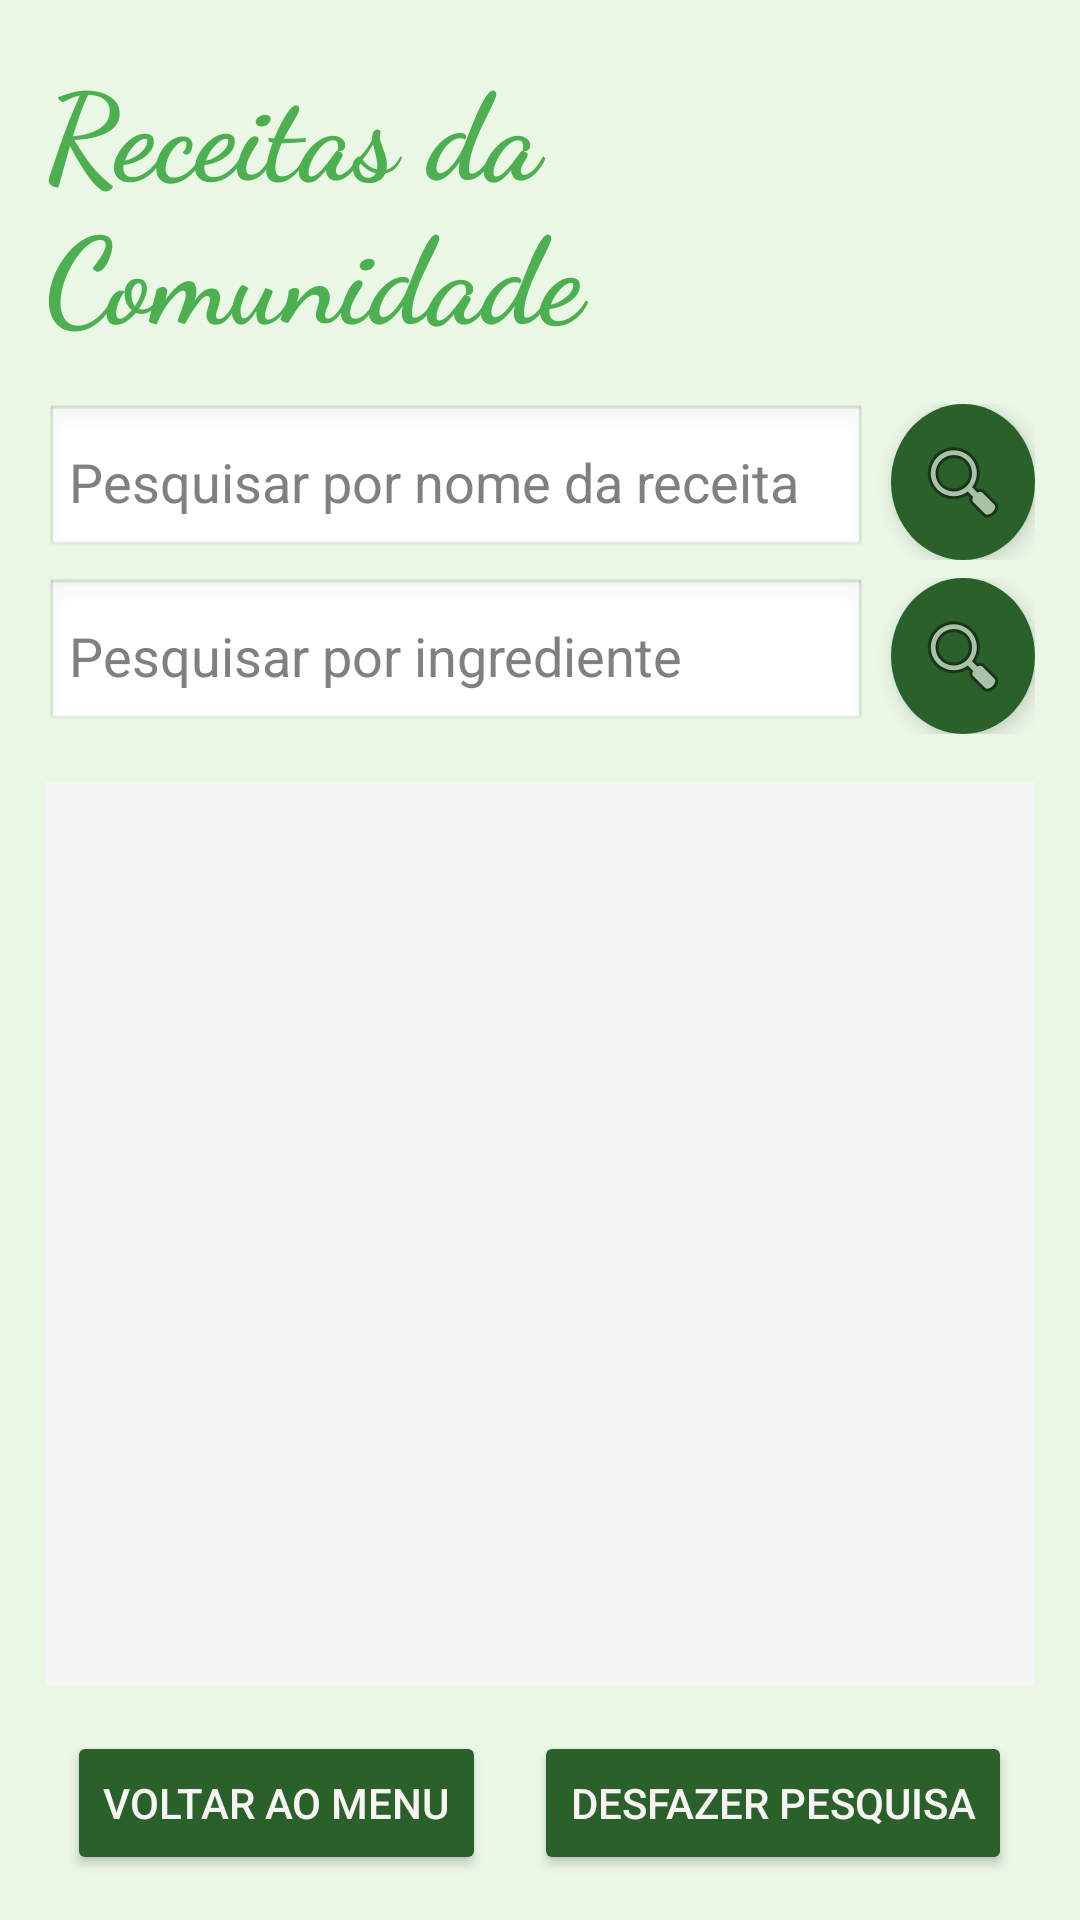

Here is an Android app screen rendered from its layout file. Give the layout XML and the strings, colors and styles it references.
<!-- AndroidManifest.xml: application theme Theme.PrjSaveBite -->
<!-- res/layout/activity_lista_de_receitas.xml -->
<?xml version="1.0" encoding="utf-8"?>
<LinearLayout xmlns:android="http://schemas.android.com/apk/res/android"
    android:layout_width="match_parent"
    android:layout_height="match_parent"
    android:background="#eaf7e5"
    android:orientation="vertical"
    android:padding="15dp"
    android:scrollbars="vertical"> 

    
    <TextView
        android:id="@+id/txtTitulo"
        android:layout_width="wrap_content"
        android:layout_height="wrap_content"
        android:layout_gravity="center_horizontal"
        android:fontFamily="cursive"
        android:text="Receitas da Comunidade"
        android:textColor="#4CAF50"
        android:textSize="40sp"
        android:textStyle="bold" />

    
    <LinearLayout
        android:layout_width="match_parent"
        android:layout_height="wrap_content"
        android:layout_marginTop="16dp"
        android:orientation="horizontal">

        <EditText
            android:id="@+id/edtPesquisaNomeReceita"
            android:layout_width="328dp"
            android:layout_height="match_parent"
            android:layout_weight="1"
            android:background="@android:drawable/edit_text"
            android:hint="Pesquisar por nome da receita"
            android:padding="8dp"
            android:textColorHint="#808080" />

        <ImageButton
            android:id="@+id/btnPesquisarNomeReceita"
            android:layout_width="48dp"
            android:layout_height="match_parent"
            android:layout_marginStart="8dp"
            android:background="@drawable/rounded_button_background"
            android:backgroundTint="#2A612A"
            android:contentDescription="Pesquisar por nome da receita"
            android:padding="10dp"
            android:src="@android:drawable/ic_menu_search"
            android:elevation="4dp"/>
    </LinearLayout>

    
    <LinearLayout
        android:layout_width="match_parent"
        android:layout_height="wrap_content"
        android:layout_marginTop="6dp"
        android:orientation="horizontal">

        <EditText
            android:id="@+id/edtPesquisaIngrediente"
            android:layout_width="328dp"
            android:layout_height="match_parent"
            android:layout_weight="1"
            android:background="@android:drawable/edit_text"
            android:hint="Pesquisar por ingrediente"
            android:padding="8dp"
            android:textColorHint="#808080" />

        <ImageButton
            android:id="@+id/btnPesquisarIngredientes"
            android:layout_width="48dp"
            android:layout_height="match_parent"
            android:layout_marginStart="8dp"
            android:background="@drawable/rounded_button_background"
            android:backgroundTint="#2A612A"
            android:contentDescription="Pesquisar"
            android:elevation="4dp"
            android:padding="10dp"
            android:src="@android:drawable/ic_menu_search" />
    </LinearLayout>


    
    <ListView
        android:id="@+id/listVReceitas"
        android:layout_width="match_parent"
        android:layout_height="464dp"
        android:layout_marginTop="16dp"
        android:layout_weight="1"
        android:background="#F5F5F5"
        android:divider="@android:color/darker_gray"
        android:dividerHeight="1dp"
        android:padding="8dp" />

    
    <LinearLayout
        android:layout_width="match_parent"
        android:layout_height="wrap_content"
        android:layout_marginTop="15dp"
        android:gravity="center"
        android:orientation="horizontal">

        <Button
            android:id="@+id/btnVoltarMenu"
            android:layout_width="wrap_content"
            android:layout_height="wrap_content"
            android:backgroundTint="#2A612A"
            android:text="Voltar ao Menu"
            android:textColor="#F8F4F4"
            android:elevation="4dp"/>

        <Button
            android:id="@+id/btnDesfazerPesquisa"
            android:layout_width="wrap_content"
            android:layout_height="wrap_content"
            android:layout_marginStart="16dp"
            android:backgroundTint="#2A612A"
            android:text="Desfazer Pesquisa"
            android:textColor="#F8F4F4" />
    </LinearLayout>

</LinearLayout>
<!-- resources referenced by this layout -->
<resources>
  <!-- drawable rounded_button_background (drawable) -->
  <?xml version="1.0" encoding="utf-8"?>
  <layer-list xmlns:android="http://schemas.android.com/apk/res/android">
  
      
      <item android:right="50dp" android:top="20dp">
          <shape android:shape="oval">
              <solid android:color="#B0BEC5" />
          </shape>
      </item>
  
      
      <item>
          <shape android:shape="oval">
              <solid android:color="#2A612A" />
          </shape>
      </item>
  </layer-list>
  <style name="Theme.PrjSaveBite" parent="Theme.AppCompat.Light.NoActionBar">
          
          <item name="colorPrimary">@color/purple_500</item>
          <item name="colorPrimaryDark">@color/purple_700</item>
          <item name="colorAccent">@color/teal_200</item>
          
      </style>
  <!-- not gathered from this repository: default colours our renderer supplied (Android Studio template values) -->
  <color name="purple_500">#FF6200EE</color>
  <color name="purple_700">#FF3700B3</color>
  <color name="teal_200">#FF03DAC5</color>
</resources>
